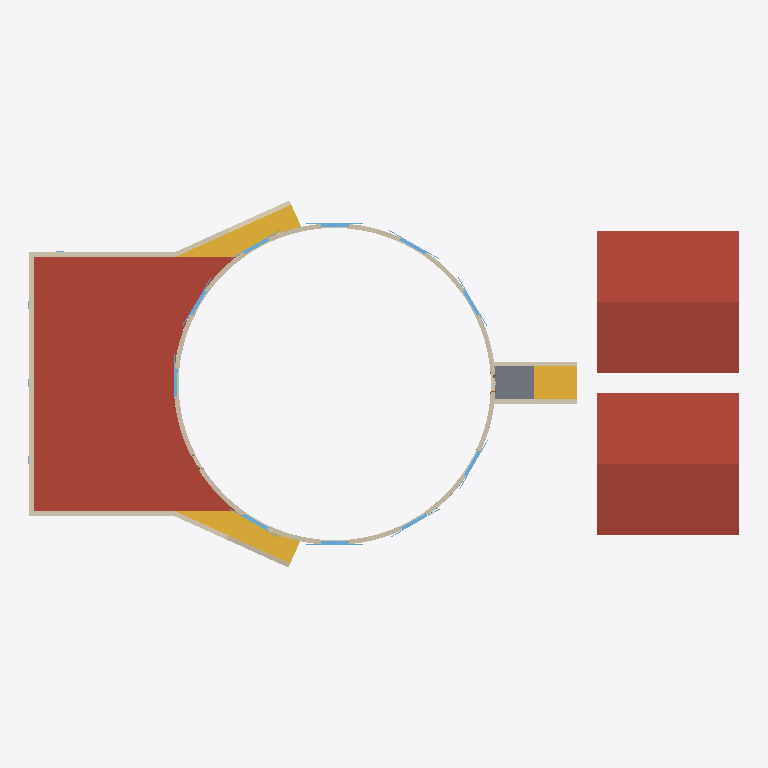
Plan cut of the same IFC building model at storey '2' (level 3.15 m, cut at 4.55 m), seen from above with north up, elements coloured by IFC class: 10 windows (light blue), 9 walls (beige), 3 stairs (yellow), 2 roofs (red-brown), 1 slab (grey). Cut surfaces are drawn darker.
Extent 35.1 m × 18.1 m × 28.8 m (x, y, z). Storeys (10): +0.00 at 0.00 m; 1 at 1.20 m; 2 at 3.15 m; 3 at 4.15 m; 4 at 6.15 m; 5 at 11.00 m; 6 at 15.20 m; 7 at 23.70 m; 8 at 25.80 m; 10 at 29.20 m. Elements (107): 45 IfcWindow, 29 IfcWallStandardCase, 16 IfcWall, 5 IfcDoor, 5 IfcStair, 4 IfcRoof, 2 IfcSlab, 1 IfcFurnishingElement.

HEADER;
FILE_DESCRIPTION(('ViewDefinition [CoordinationView_V2.0]'),'2;1');
FILE_NAME('0001','2023-04-13T09:20:48',(''),(''),'The EXPRESS Data Manager Version 5.02.0100.07 : 28 Aug 2013','20190108_1515(x64) - Exporter 19.2.1.1 - IU alternativa 19.2.1.1','');
FILE_SCHEMA(('IFC2X3'));
ENDSEC;
DATA;
#104=IFCPROJECT('2ExXy6ktPEpRvybkA_zF6B',#41,'0001',$,$,'Nombre de proyecto','Estado de proyecto',(#96),#91);
#60930=IFCSITE('2ExXy6ktPEpRvybkA_zF69',#41,'Faro',$,'',#60929,$,$,.ELEMENT.,$,$,$,$,$);
#114=IFCBUILDING('2ExXy6ktPEpRvybkA_zF6A',#41,'',$,$,#32,$,'',.ELEMENT.,$,$,$);
#123=IFCBUILDINGSTOREY('2ExXy6ktPEpRvybk912mtU',#41,'+0.00',$,$,#121,$,'+0.00',.ELEMENT.,0.0);
#129=IFCBUILDINGSTOREY('2ExXy6ktPEpRvybk912BaD',#41,'1',$,$,#128,$,'1',.ELEMENT.,1.2);
#135=IFCBUILDINGSTOREY('2ExXy6ktPEpRvybk912Bbi',#41,'2',$,$,#134,$,'2',.ELEMENT.,3.15);
#141=IFCBUILDINGSTOREY('2ExXy6ktPEpRvybk912VpX',#41,'3',$,$,#140,$,'3',.ELEMENT.,4.15);
#147=IFCBUILDINGSTOREY('2ExXy6ktPEpRvybk913m1j',#41,'4',$,$,#146,$,'4',.ELEMENT.,6.15);
#153=IFCBUILDINGSTOREY('2ExXy6ktPEpRvybk91244p',#41,'5',$,$,#152,$,'5',.ELEMENT.,11.0);
#159=IFCBUILDINGSTOREY('2ExXy6ktPEpRvybk91246q',#41,'6',$,$,#158,$,'6',.ELEMENT.,15.2);
#165=IFCBUILDINGSTOREY('2ExXy6ktPEpRvybk9125z$',#41,'7',$,$,#164,$,'7',.ELEMENT.,23.7);
#171=IFCBUILDINGSTOREY('2ExXy6ktPEpRvybk9125z6',#41,'8',$,$,#170,$,'8',.ELEMENT.,25.8);
#183=IFCBUILDINGSTOREY('2ExXy6ktPEpRvybk9128tS',#41,'10',$,$,#182,$,'10',.ELEMENT.,29.2);
#679=IFCROOF('1DfXFh6HD3heXBAPKJ5eSd',#41,'Cubierta básica:Teja sobre rastreles - 22 cm:242566',$,'Cubierta básica:Teja sobre rastreles - 22 cm:16268',#484,#677,'242566',.NOTDEFINED.);
#317=IFCROOF('1DfXFh6HD3heXBAPKJ5eSb',#41,'Cubierta básica:Plano transitable:242564',$,'Cubierta básica:Plano transitable:81350',#186,$,'242564',.NOTDEFINED.);
#35065=IFCSTAIR('1DfXFh6HD3heXBAPKJ5kZj',#41,'Escalera moldeada in situ:Escalera:253004',$,'Escalera moldeada in situ:Losa de hormigón - C=17cm H=30cm. Escaleras faro:250397',#35064,$,'253004',.NOTDEFINED.);
#48758=IFCSTAIR('04ov7TvB93heflMn3YOKJW',#41,'Escalera moldeada in situ:Escalera:262428',$,'Escalera moldeada in situ:Losa de hormigón - C=17cm H=30cm. Escaleras faro:250397',#48757,$,'262428',.NOTDEFINED.);
#8520=IFCWALL('1DfXFh6HD3heXBAPKJ5eSi',#41,'Muro básico:Fachada monocapa:242573',$,'Muro básico:Fachada monocapa:79707',#968,#8518,'242573');
#16078=IFCWALL('1DfXFh6HD3heXBAPKJ5eSl',#41,'Muro básico:Fachada monocapa:242574',$,'Muro básico:Fachada monocapa:79707',#8619,#16076,'242574');
#32700=IFCSTAIR('1DfXFh6HD3heXBAPKJ5kJ$',#41,'Escalera moldeada in situ:Escalera:249950',$,'Escalera moldeada in situ:Losa de hormigón - C=17cm H=30cm. Escaleras faro:250397',#32699,$,'249950',.NOTDEFINED.);
#16110=IFCWALLSTANDARDCASE('1DfXFh6HD3heXBAPKJ5eS7',#41,'Muro básico:Fachada monocapa:242598',$,'Muro básico:Fachada monocapa:79707',#16090,#16108,'242598');
#32586=IFCSLAB('1DfXFh6HD3heXBAPKJ5llU',#41,'Suelo:Con bovedilla cerámica - 30 cm:249727',$,'Suelo:Con bovedilla cerámica - 30 cm',#32534,#32584,'249727',.FLOOR.);
#16152=IFCWALLSTANDARDCASE('1DfXFh6HD3heXBAPKJ5eS6',#41,'Muro básico:Fachada monocapa:242599',$,'Muro básico:Fachada monocapa:79707',#16123,#16150,'242599');
#60896=IFCWALLSTANDARDCASE('04ov7TvB93heflMn3YOMd2',#41,'Muro básico:Fachada monocapa:273470',$,'Muro básico:Fachada monocapa:79707',#60869,#60894,'273470');
#60857=IFCWALL('04ov7TvB93heflMn3YOMoM',#41,'Muro básico:Fachada monocapa:272746',$,'Muro básico:Fachada monocapa:79707',#60781,#60855,'272746');
#48747=IFCWALL('04ov7TvB93heflMn3YOKJp',#41,'Muro básico:Fachada monocapa:262415',$,'Muro básico:Fachada monocapa:79707',#48675,#48745,'262415');
#18987=IFCWALL('1DfXFh6HD3heXBAPKJ5eT0',#41,'Muro básico:Fachada monocapa:242657',$,'Muro básico:Fachada monocapa:79707',#17243,#18985,'242657');
#20747=IFCWALL('1DfXFh6HD3heXBAPKJ5eTK',#41,'Muro básico:Fachada monocapa:242677',$,'Muro básico:Fachada monocapa:79707',#18999,#20745,'242677');
#48294=IFCWINDOW('1DfXFh6HD3heXBAPKJ5iqZ',#41,'Ventana doble con contraventanas:120 x 180:260482',$,'120 x 180',#62368,#48288,'260482',1.8,1.39999999999999);
#48615=IFCWINDOW('1DfXFh6HD3heXBAPKJ5ilS',#41,'Ventana doble con contraventanas:120 x 180:262013',$,'120 x 180',#62524,#48609,'262013',1.8,1.39999999999999);
#48573=IFCWINDOW('1DfXFh6HD3heXBAPKJ5ilQ',#41,'Ventana doble con contraventanas:120 x 180:262011',$,'120 x 180',#62464,#48565,'262011',1.8,1.39999999999999);
#48528=IFCWINDOW('1DfXFh6HD3heXBAPKJ5iki',#41,'Ventana doble con contraventanas:120 x 180:261901',$,'120 x 180',#62400,#48520,'261901',1.8,1.39999999999999);
#48595=IFCWINDOW('1DfXFh6HD3heXBAPKJ5ilT',#41,'Ventana doble con contraventanas:120 x 180:262012',$,'120 x 180',#62496,#48587,'262012',1.8,1.39999999999999);
#48659=IFCWINDOW('1DfXFh6HD3heXBAPKJ5ilU',#41,'Ventana doble con contraventanas:120 x 180:262015',$,'120 x 180',#62588,#48651,'262015',1.8,1.39999999999999);
#48250=IFCWINDOW('1DfXFh6HD3heXBAPKJ5itZ',#41,'Ventana doble con contraventanas:120 x 180:260418',$,'120 x 180',#62308,#48242,'260418',1.8,1.39999999999999);
#48274=IFCWINDOW('1DfXFh6HD3heXBAPKJ5itg',#41,'Ventana doble con contraventanas:120 x 180:260427',$,'120 x 180',#62340,#48266,'260427',1.8,1.39999999999999);
#48637=IFCWINDOW('1DfXFh6HD3heXBAPKJ5ilV',#41,'Ventana doble con contraventanas:120 x 180:262014',$,'120 x 180',#62556,#48629,'262014',1.8,1.39999999999999);
#48551=IFCWINDOW('1DfXFh6HD3heXBAPKJ5ikn',#41,'Ventana doble con contraventanas:120 x 180:261904',$,'120 x 180',#62432,#48543,'261904',1.8,1.39999999999999);
ENDSEC;